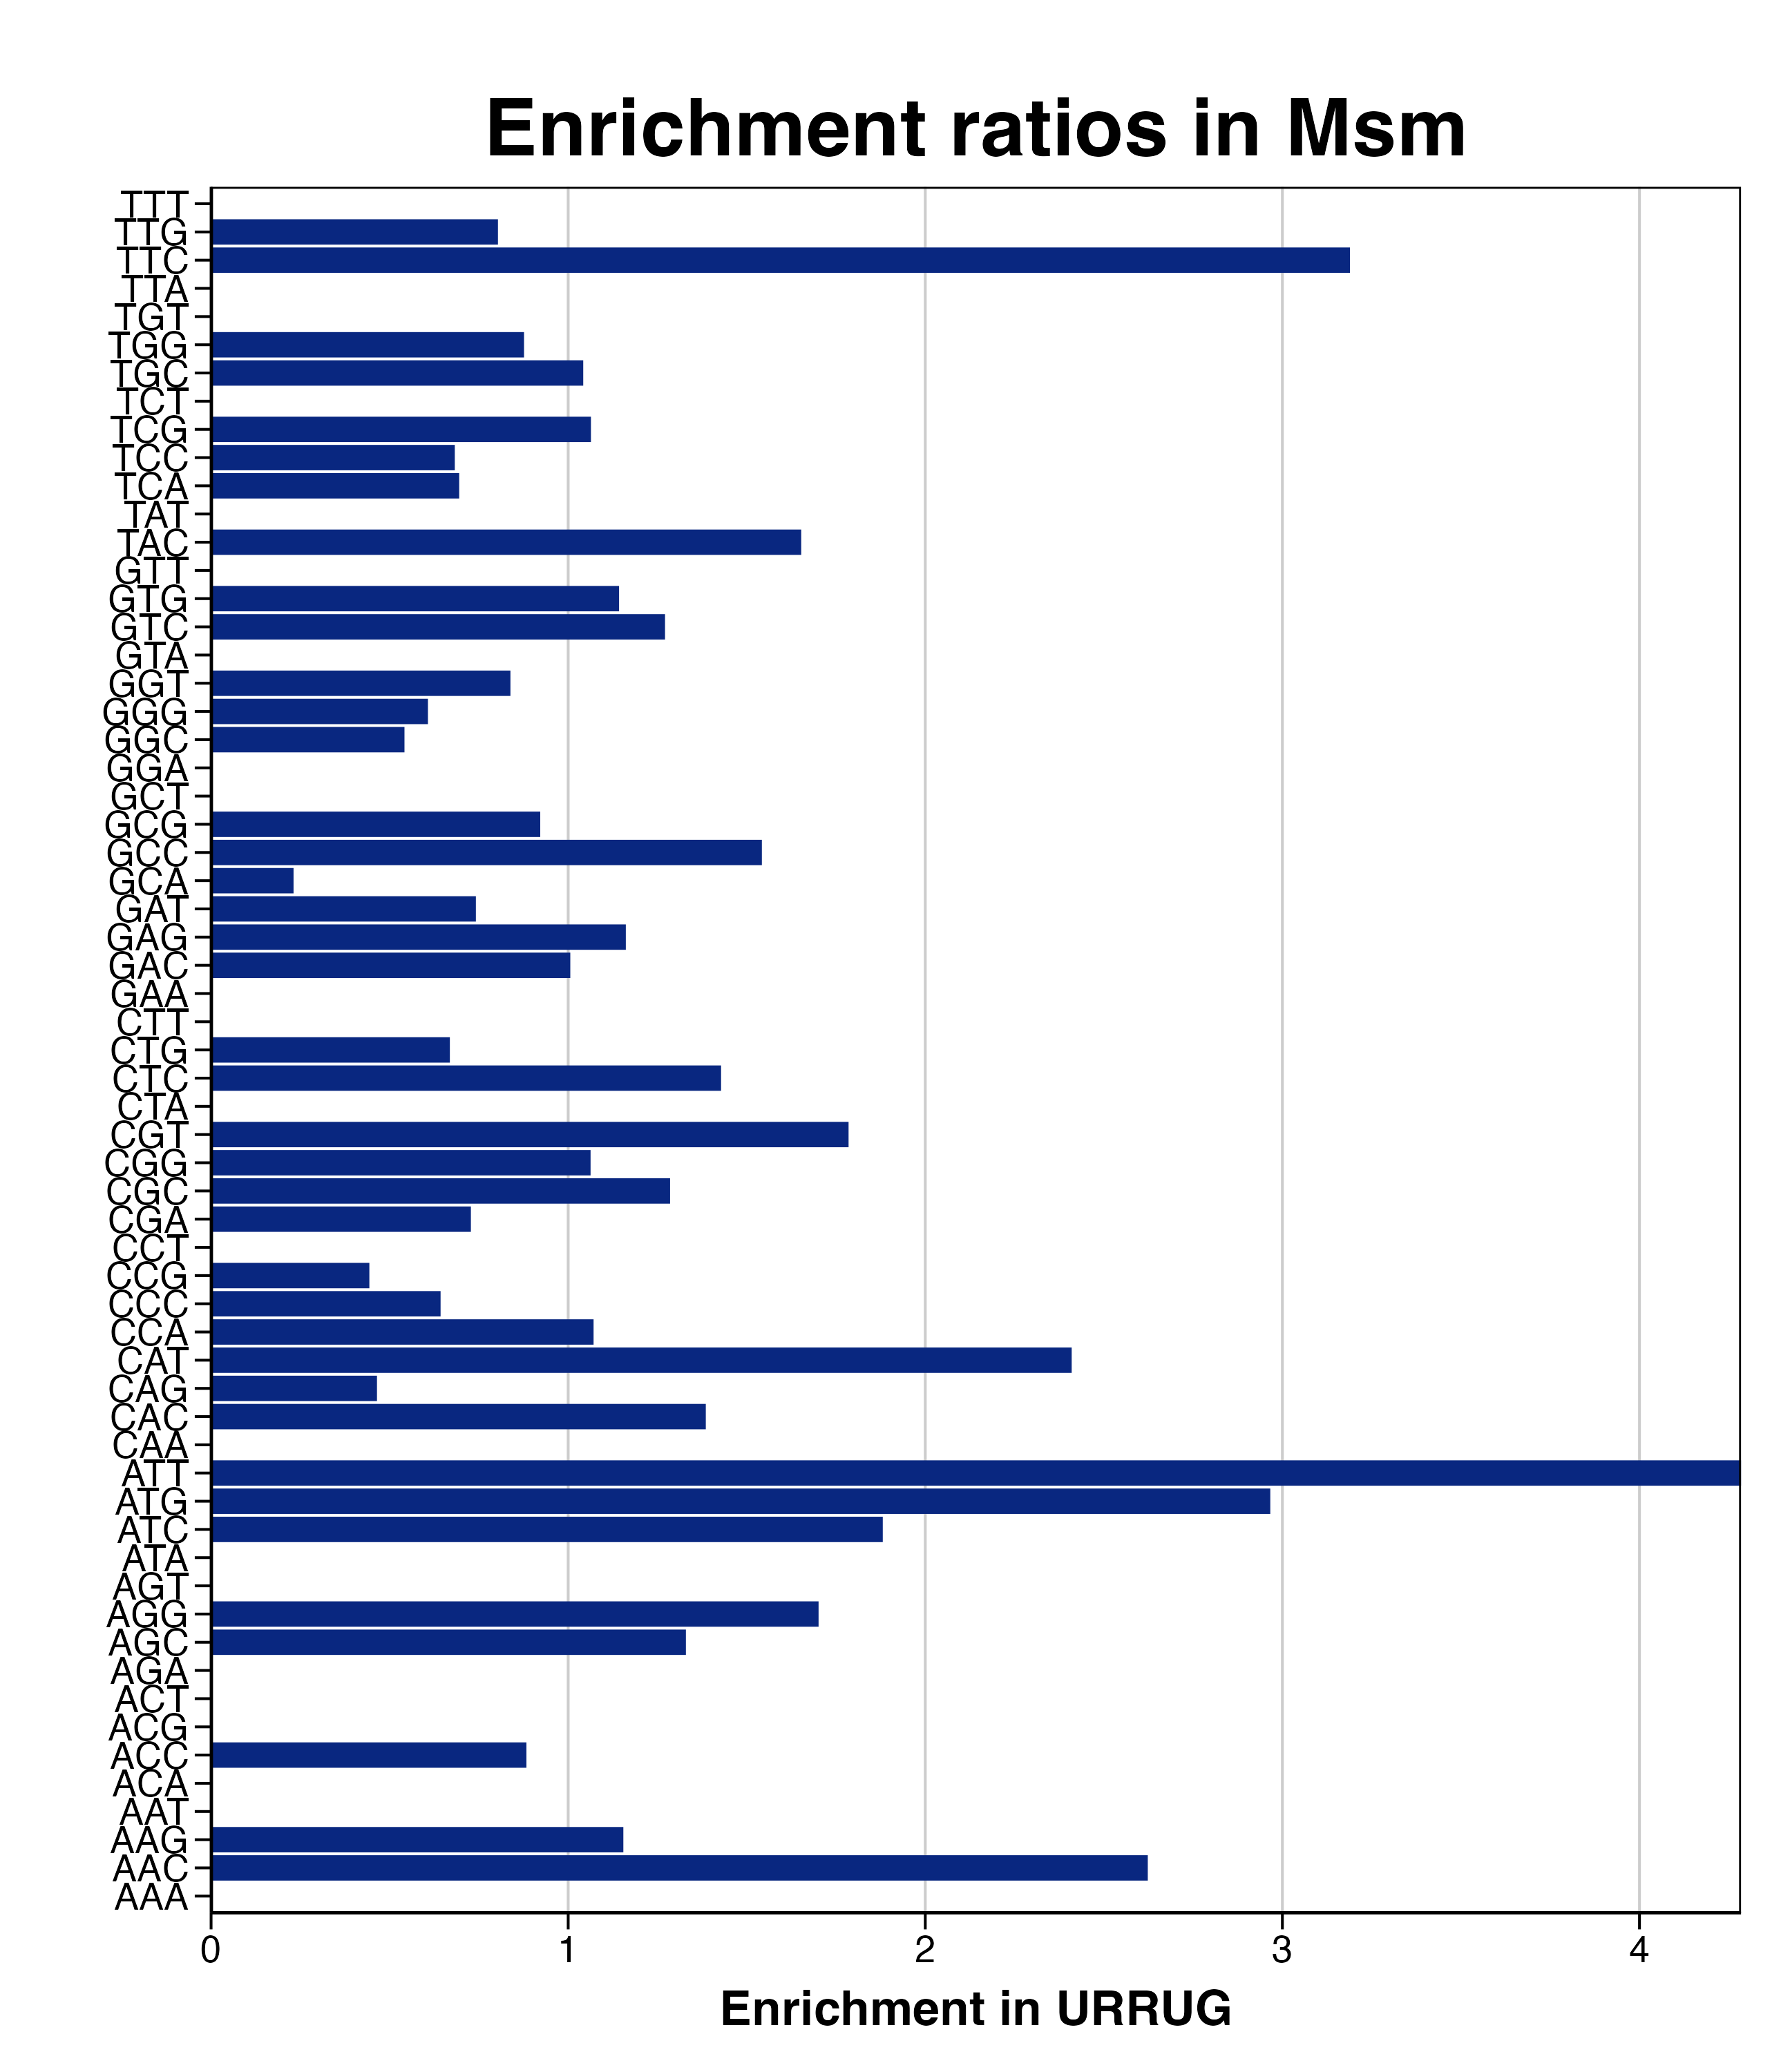

Data behind this chart, as committed beside it:
triplet, n_R, R_freq, URRUG_freq, n_URRUG, RER_URRUG, RERlog_URRUG, pvalue, padj
AAA, 67, 10.34, 0, 0, 0, -Inf, 0.8344, 0.878
AAC, 147, 22.69, 59.52, 10, 2.623, 1.391, 0.001479, 0.0451
AAG, 167, 25.78, 29.76, 5, 1.154, 0.2072, 0.2656, 0.6678
AAT, 24, 3.705, 0, 0, 0, -Inf, 0.476, 0.726
ACA, 59, 9.108, 0, 0, 0, -Inf, 0.795, 0.878
ACC, 131, 20.22, 17.86, 3, 0.883, -0.1794, 0.4474, 0.7182
ACG, 65, 10.03, 0, 0, 0, -Inf, 0.8253, 0.878
ACT, 10, 1.544, 0, 0, 0, -Inf, 0.2363, 0.6678
AGA, 40, 6.175, 0, 0, 0, -Inf, 0.659, 0.8197
AGC, 174, 26.86, 35.71, 6, 1.33, 0.411, 0.1648, 0.6173
AGG, 68, 10.5, 17.86, 3, 1.701, 0.7665, 0.1036, 0.5699
AGT, 42, 6.483, 0, 0, 0, -Inf, 0.6768, 0.8197
ATA, 7, 1.081, 0, 0, 0, -Inf, 0.172, 0.6173
ATC, 123, 18.99, 35.71, 6, 1.881, 0.9115, 0.0415, 0.4219
ATG, 39, 6.02, 17.86, 3, 2.966, 1.569, 0.01893, 0.3159
ATT, 9, 1.389, 5.952, 1, 4.284, 2.099, 0.02237, 0.3159
CAA, 56, 8.645, 0, 0, 0, -Inf, 0.7778, 0.878
CAC, 167, 25.78, 35.71, 6, 1.385, 0.4703, 0.1427, 0.6076
CAG, 166, 25.63, 11.9, 2, 0.4646, -1.106, 0.8109, 0.878
CAT, 16, 2.47, 5.952, 1, 2.41, 1.269, 0.06595, 0.5028
CCA, 72, 11.11, 11.9, 2, 1.071, 0.09909, 0.2944, 0.6678
CCC, 120, 18.52, 11.9, 2, 0.6427, -0.6379, 0.6119, 0.8197
CCG, 174, 26.86, 11.9, 2, 0.4432, -1.174, 0.8348, 0.878
CCT, 18, 2.779, 0, 0, 0, -Inf, 0.3843, 0.692
CGA, 212, 32.73, 23.81, 4, 0.7275, -0.4589, 0.6431, 0.8197
CGC, 390, 60.2, 77.38, 13, 1.285, 0.3621, 0.1106, 0.5699
CGG, 254, 39.21, 41.67, 7, 1.063, 0.08769, 0.3248, 0.6855
CGT, 108, 16.67, 29.76, 5, 1.785, 0.8361, 0.0633, 0.5028
CTA, 13, 2.007, 0, 0, 0, -Inf, 0.2956, 0.6678
CTC, 135, 20.84, 29.76, 5, 1.428, 0.5141, 0.1401, 0.6076
CTG, 173, 26.71, 17.86, 3, 0.6687, -0.5807, 0.6615, 0.8197
CTT, 16, 2.47, 0, 0, 0, -Inf, 0.3503, 0.692
GAA, 63, 9.725, 0, 0, 0, -Inf, 0.8157, 0.878
GAC, 230, 35.5, 35.71, 6, 1.006, 0.008488, 0.3784, 0.692
GAG, 166, 25.63, 29.76, 5, 1.161, 0.2159, 0.2613, 0.6678
GAT, 52, 8.027, 5.952, 1, 0.7415, -0.4314, 0.4011, 0.692
GCA, 167, 25.78, 5.952, 1, 0.2309, -2.115, 0.9348, 0.9504
GCC, 375, 57.89, 89.29, 15, 1.542, 0.6252, 0.0259, 0.3159
GCG, 251, 38.75, 35.71, 6, 0.9217, -0.1176, 0.4641, 0.7259
GCT, 43, 6.638, 0, 0, 0, -Inf, 0.6853, 0.8197
GGA, 120, 18.52, 0, 0, 0, -Inf, 0.9595, 0.9595
GGC, 356, 54.96, 29.76, 5, 0.5416, -0.8848, 0.8922, 0.9225
GGG, 127, 19.6, 11.9, 2, 0.6072, -0.7197, 0.6496, 0.8197
GGT, 92, 14.2, 11.9, 2, 0.8383, -0.2545, 0.4362, 0.7182
GTA, 37, 5.712, 0, 0, 0, -Inf, 0.6304, 0.8197
GTC, 182, 28.1, 35.71, 6, 1.271, 0.3462, 0.1918, 0.65
GTG, 135, 20.84, 23.81, 4, 1.143, 0.1922, 0.2759, 0.6678
GTT, 27, 4.168, 0, 0, 0, -Inf, 0.5166, 0.7686
TAC, 70, 10.81, 17.86, 3, 1.653, 0.7247, 0.1121, 0.5699
TAT, 10, 1.544, 0, 0, 0, -Inf, 0.2363, 0.6678
TCA, 111, 17.13, 11.9, 2, 0.6948, -0.5254, 0.5596, 0.8108
TCC, 113, 17.44, 11.9, 2, 0.6825, -0.5512, 0.5716, 0.8108
TCG, 145, 22.38, 23.81, 4, 1.064, 0.08911, 0.3259, 0.6855
TCT, 19, 2.933, 0, 0, 0, -Inf, 0.4006, 0.692
TGC, 37, 5.712, 5.952, 1, 1.042, 0.05956, 0.2565, 0.6678
TGG, 88, 13.58, 11.9, 2, 0.8764, -0.1904, 0.4084, 0.692
TGT, 9, 1.389, 0, 0, 0, -Inf, 0.2155, 0.6678
TTA, 4, 0.6175, 0, 0, 0, -Inf, 0.1023, 0.5699
TTC, 133, 20.53, 65.48, 11, 3.189, 1.673, 0.0001657, 0.0101
TTG, 48, 7.41, 5.952, 1, 0.8033, -0.3159, 0.3635, 0.692
... 1 more rows
